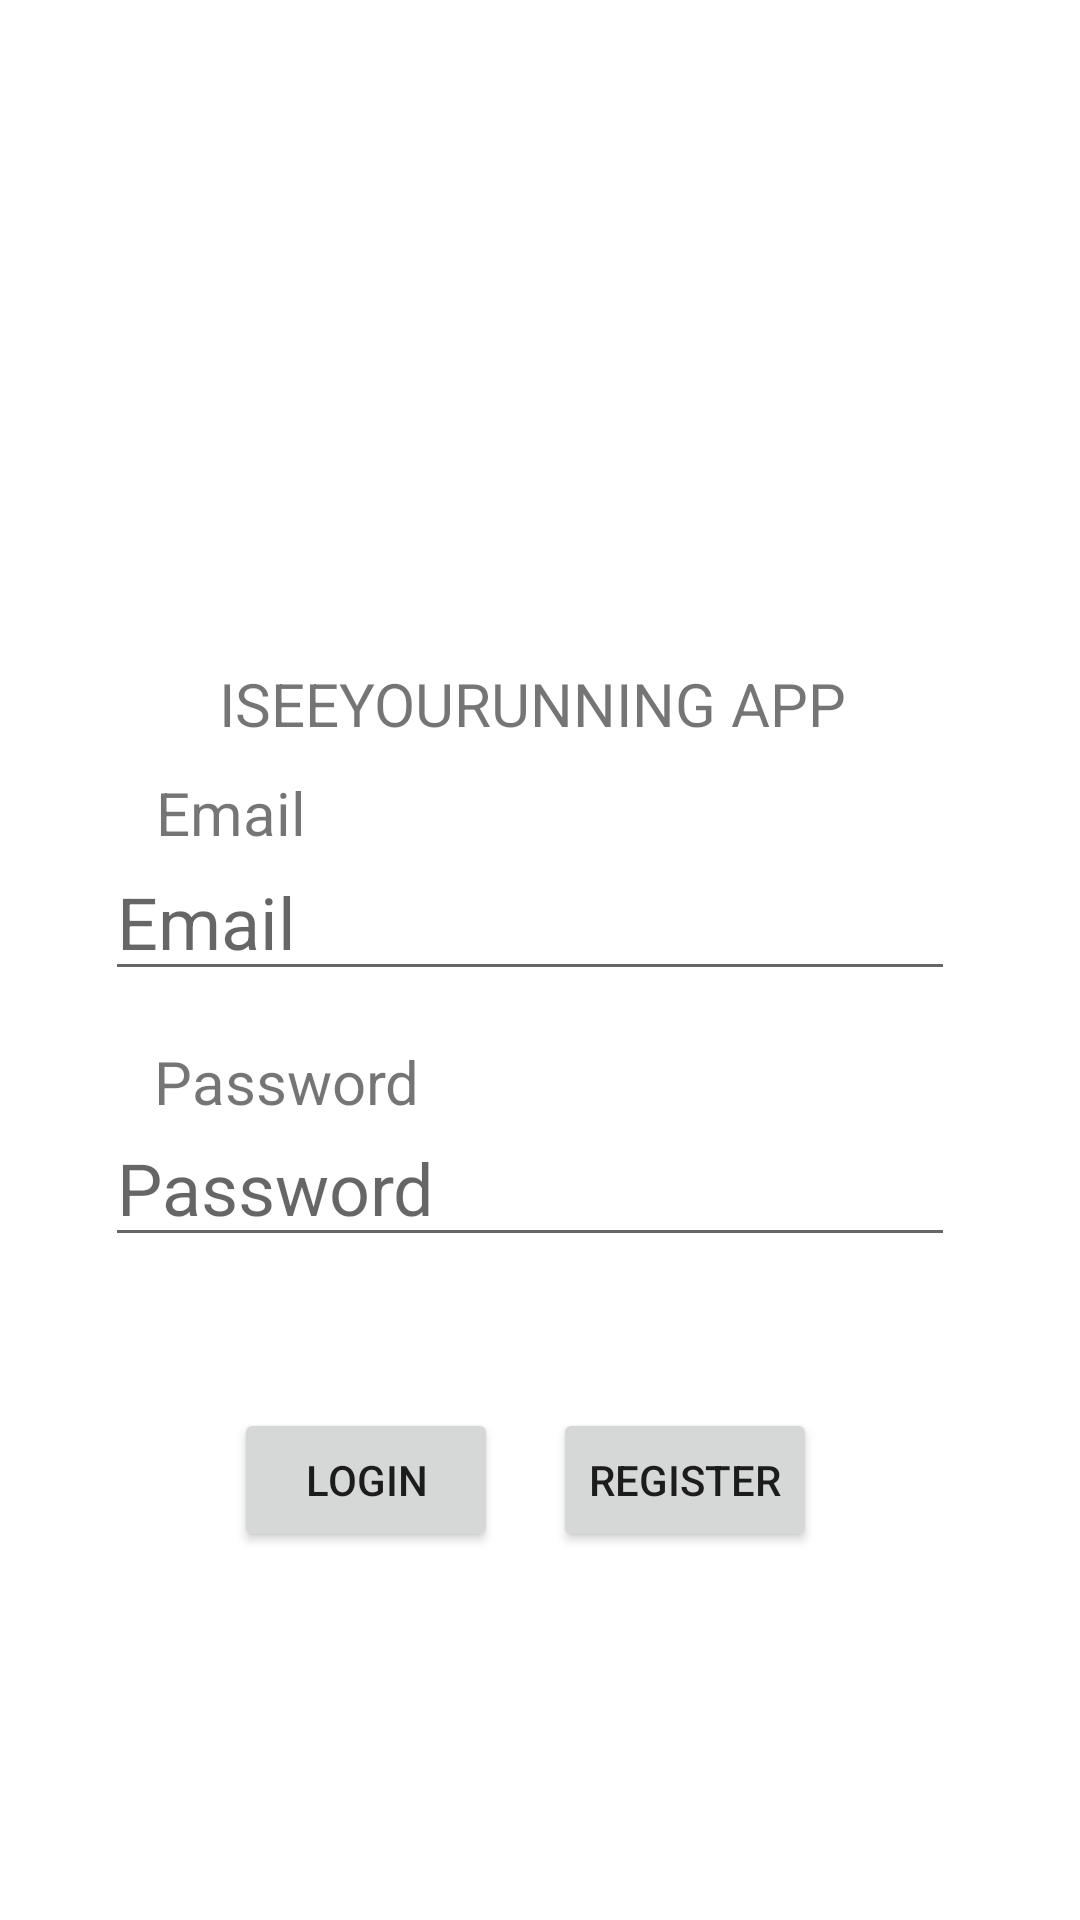

Here is an Android app screen rendered from its layout file. Give the layout XML and the strings, colors and styles it references.
<!-- AndroidManifest.xml: application theme Theme.CC106_FinalProject_Montera -->
<!-- res/layout/activity_login.xml -->
<?xml version="1.0" encoding="utf-8"?>
<androidx.constraintlayout.widget.ConstraintLayout xmlns:android="http://schemas.android.com/apk/res/android"
    xmlns:app="http://schemas.android.com/apk/res-auto"
    xmlns:tools="http://schemas.android.com/tools"
    android:layout_width="match_parent"
    android:layout_height="match_parent"
    tools:context=".LoginActivity">

    <Button
        android:id="@+id/register"
        android:layout_width="wrap_content"
        android:layout_height="wrap_content"
        android:text="Register"
        app:layout_constraintBottom_toBottomOf="parent"
        app:layout_constraintEnd_toEndOf="parent"
        app:layout_constraintHorizontal_bias="0.678"
        app:layout_constraintStart_toStartOf="parent"
        app:layout_constraintTop_toTopOf="parent"
        app:layout_constraintVertical_bias="0.793" />

    <EditText
        android:id="@+id/password"
        android:layout_width="wrap_content"
        android:layout_height="wrap_content"
        android:ems="10"
        android:hint="Password"
        android:inputType="textPersonName|textPassword"
        android:password="true"
        android:textSize="24sp"
        app:layout_constraintBottom_toBottomOf="parent"
        app:layout_constraintEnd_toEndOf="parent"
        app:layout_constraintHorizontal_bias="0.458"
        app:layout_constraintStart_toStartOf="parent"
        app:layout_constraintTop_toTopOf="parent"
        app:layout_constraintVertical_bias="0.626" />

    <TextView
        android:id="@+id/textView"
        android:layout_width="wrap_content"
        android:layout_height="wrap_content"
        android:text="Email"
        android:textSize="20sp"
        app:layout_constraintBottom_toBottomOf="parent"
        app:layout_constraintEnd_toEndOf="parent"
        app:layout_constraintHorizontal_bias="0.168"
        app:layout_constraintStart_toStartOf="parent"
        app:layout_constraintTop_toTopOf="parent"
        app:layout_constraintVertical_bias="0.42" />

    <TextView
        android:id="@+id/textView7"
        android:layout_width="wrap_content"
        android:layout_height="wrap_content"
        android:text="Password"
        android:textSize="20sp"
        app:layout_constraintBottom_toBottomOf="parent"
        app:layout_constraintEnd_toEndOf="parent"
        app:layout_constraintHorizontal_bias="0.189"
        app:layout_constraintStart_toStartOf="parent"
        app:layout_constraintTop_toTopOf="parent"
        app:layout_constraintVertical_bias="0.566" />

    <EditText
        android:id="@+id/email"
        android:layout_width="wrap_content"
        android:layout_height="wrap_content"
        android:ems="10"
        android:hint="Email"
        android:inputType="textPersonName"
        android:textSize="24sp"
        app:layout_constraintBottom_toBottomOf="parent"
        app:layout_constraintEnd_toEndOf="parent"
        app:layout_constraintHorizontal_bias="0.458"
        app:layout_constraintStart_toStartOf="parent"
        app:layout_constraintTop_toTopOf="parent"
        app:layout_constraintVertical_bias="0.476" />

    <Button
        android:id="@+id/login"
        android:layout_width="wrap_content"
        android:layout_height="wrap_content"
        android:text="Login"
        app:layout_constraintBottom_toBottomOf="parent"
        app:layout_constraintEnd_toEndOf="parent"
        app:layout_constraintHorizontal_bias="0.287"
        app:layout_constraintStart_toStartOf="parent"
        app:layout_constraintTop_toTopOf="parent"
        app:layout_constraintVertical_bias="0.793" />

    <ImageView
        android:id="@+id/imageView"
        android:layout_width="322dp"
        android:layout_height="190dp"
        app:layout_constraintBottom_toBottomOf="parent"
        app:layout_constraintEnd_toEndOf="parent"
        app:layout_constraintHorizontal_bias="0.494"
        app:layout_constraintStart_toStartOf="parent"
        app:layout_constraintTop_toTopOf="parent"
        app:layout_constraintVertical_bias="0.06"
        app:srcCompat="@drawable/giphy" />

    <TextView
        android:id="@+id/textView9"
        android:layout_width="wrap_content"
        android:layout_height="wrap_content"
        android:layout_marginTop="4dp"
        android:text="ISEEYOURUNNING APP "
        android:textSize="20sp"
        app:layout_constraintEnd_toEndOf="parent"
        app:layout_constraintStart_toStartOf="parent"
        app:layout_constraintTop_toBottomOf="@+id/imageView" />

</androidx.constraintlayout.widget.ConstraintLayout>
<!-- resources referenced by this layout -->
<resources>
  <style name="Theme.CC106_FinalProject_Montera" parent="Theme.MaterialComponents.DayNight.NoActionBar">
          
          <item name="colorPrimary">@color/purple_500</item>
          <item name="colorPrimaryVariant">@color/purple_700</item>
          <item name="colorOnPrimary">@color/white</item>
          
          <item name="colorSecondary">@color/teal_200</item>
          <item name="colorSecondaryVariant">@color/teal_700</item>
          <item name="colorOnSecondary">@color/black</item>
          
          <item name="android:statusBarColor" tools:targetApi="l">?attr/colorPrimaryVariant</item>
          
      </style>
  <!-- not gathered from this repository: default colours our renderer supplied (Android Studio template values) -->
  <color name="purple_500">#FF6200EE</color>
  <color name="purple_700">#FF3700B3</color>
  <color name="teal_200">#FF03DAC5</color>
  <color name="teal_700">#FF018786</color>
  <color name="black">#FF000000</color>
  <color name="white">#FFFFFFFF</color>
</resources>
